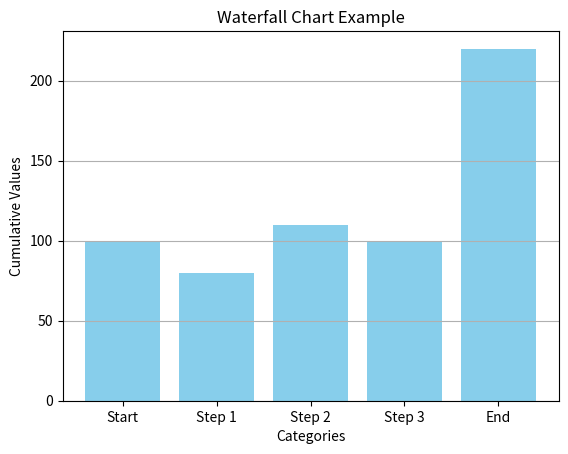

Generate this figure with matplotlib:
"""
25. Plotting waterfall charts to visualize cumulative effect of sequentially introduced positive or negative values.

"""

import matplotlib.pyplot as plt

# Data
categories = ['Start', 'Step 1', 'Step 2', 'Step 3', 'End']
values = [100, -20, 30, -10, 120]

# Calculate cumulative values
cumulative_values = [sum(values[:i+1]) for i in range(len(values))]

# Create waterfall chart
plt.bar(categories, cumulative_values, color='skyblue')

# Add labels and title
plt.xlabel('Categories')
plt.ylabel('Cumulative Values')
plt.title('Waterfall Chart Example')

# Show plot
plt.grid(axis='y')
plt.show()
